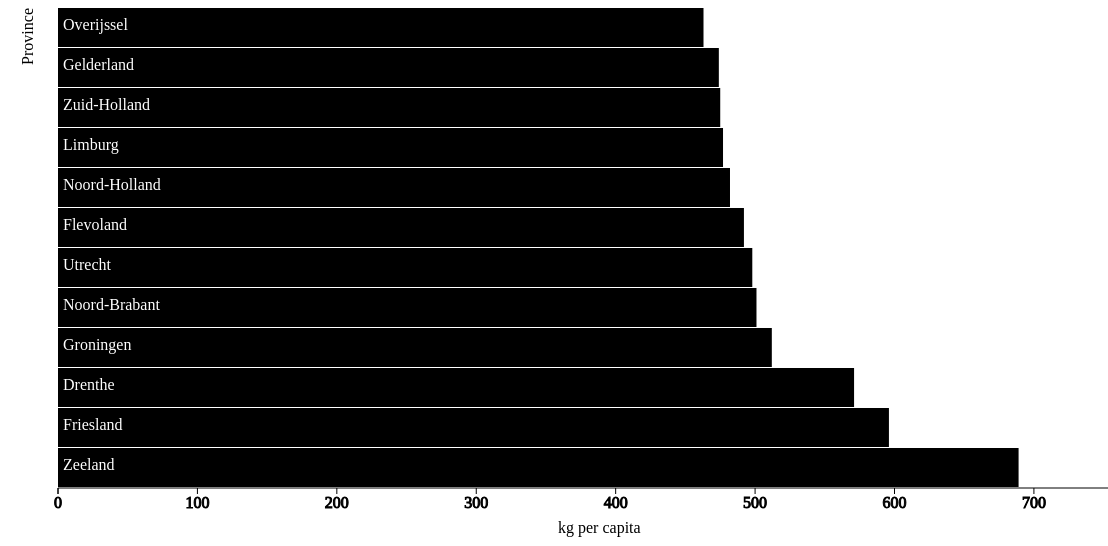
D3 v3 page, settled after 480 driven frames (8 s of simulated time); the page loaded 1 data file(s).


// ── barchart.js
// Name: Mainah Folkers
// Student number: 10535845

var barHeight = 40;
var width = 1100;
var margin = 50;

// function to transform bar width to svg coordinates
var x = d3.scale.linear()
    .range([0, width]);

var chart = d3.select(".chart")
    .attr("width", width)

// load data from csv
d3.csv("barchart.csv", function(data) {
    var max = d3.max(data, function(d) { return Math.max(+d.value); });
    // determine domain by maximum value in data plus 100
    x.domain([0, max + 100]);

    // determine height by sum of all bar heights and margin
    var height = (barHeight * data.length) + margin;
    chart.attr("height", height);

    // sort data from smallest to largest value
    data.sort(function (a, b) {
        if (a.value > b.value) {
            return 1;
        }
        if (a.value < b.value) {
            return -1;
        }
        return 0;
    });

    // saves provinces in array
    var yLabels = [];
    for (var i = 0; i < data.length; i++)
    {
        yLabels[i] = data[i].province;
    }

    var bar = chart.selectAll("g")
      .data(data)
      .enter().append("g")
      // alignes bar at right position, on top of each other
      .attr("transform", function(d, i) {
          return "translate(" + margin + "," + i * barHeight + ")"; })
    // append bars to chart
    bar.append("rect")
        .attr("width", function(d) { return x(d.value); })
        // leave 1px between bars
        .attr("height", barHeight - 1)
        .attr("yPosition", function(d, i) { return i * barHeight; })
        // if mouse hovers over bar
        .on("mouseover", function(d) {
            // get this bar's x/y values, then augment for the tooltip
			var xPosition = parseFloat(d3.select(this).attr("width"));
			var yPosition = parseFloat(d3.select(this).attr("yPosition"));

            // create the tooltip label
            chart.append("text")
            .attr("class", "tooltip")
            .attr("x", xPosition)
            .attr("y", yPosition)
            .attr("dx", 5)
            .attr("dy", 25)
            .text(d.value);
        })
        // if mouse no longer hovers over bar
        .on("mouseout", function() {
            // remove the tooltip
            d3.select(".tooltip").remove();
        });

    // append y-axis title
    chart.append("text")
        .attr("class", "yTitle")
        // rotate text vertical
        .attr("transform", "rotate(-90)")
        .attr("y", margin / 2)
        .style("text-anchor", "end")
        .text("Province");

    // append x-axis title
    chart.append("text")
        .attr("class", "xTitle")
        .attr("y", height - 5)
        .attr("x", width / 2)
        .text("kg per capita");

    // append yLabels in bars
    bar.append("text")
      .attr("class", "yLabel")
      .attr("x", 5)
      .attr("y", barHeight / 2)
      .attr("dy", ".10em")
      .text(function(d) { return d.province; });

    // create x axis
    var xAxis = d3.svg.axis()
        .scale(x)
        .orient("bottom");
    chart.append("g")
        .attr("class", "xAxis")
        .attr("transform", "translate(" + margin + ", " + (height - margin) + ")")
        .call(xAxis);
});


### data: barchart.csv
province, value
Groningen, 512
Friesland, 596
Drenthe, 571
Overijssel, 463
Flevoland, 492
Gelderland, 474
Utrecht, 498
Noord-Holland, 482
Zuid-Holland, 475
Zeeland, 689
Noord-Brabant, 501
Limburg, 477